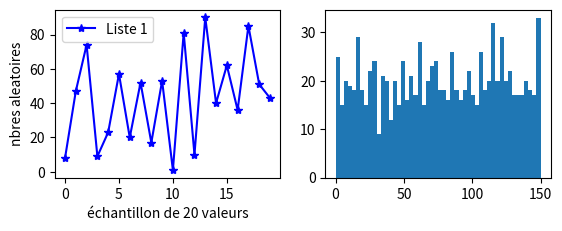

Python code for this plot: (Note: this script raises an exception after producing the figure.)
import random
import matplotlib.pyplot as plt
from mpl_toolkits.mplot3d import Axes3D
from matplotlib.ticker import LinearLocator, FormatStrFormatter
import matplotlib.cm as cm
import numpy as np

# Génération d'une liste aléatoire d'entiers entre 1 et 100
liste1 = random.sample(range(1,100), 20)
liste2 = random.sample(range(1,100), 20)
liste3 = random.sample(range(1,100), 20)
liste4 = random.sample(range(1,100), 20)


print("liste 1 : " + str(liste1))
print("liste 2 : " + str(liste2))
print("liste 3 : " + str(liste3))
print("liste 4 : " + str(liste4))

# Génération du graph correspondant à "liste1"
plt.subplot(221)
plt.plot(liste1, "b-", marker="*", label="Liste 1")
plt.ylabel('nbres aleatoires')
plt.xlabel('échantillon de 20 valeurs')
plt.legend()

# Création Histogramme
plt.subplot(222)
x = [random.randint(0,150) for i in range(1000)]
n, bins, patches = plt.hist(x, 50, normed=1, facecolor='b', alpha=0.5)

plt.xlabel('Mise')
plt.ylabel(u'Probabilité')
plt.axis([0, 150, 0, 0.02])
plt.grid(True)

# Génération d'un graph qui mutualise les resultats des différentes courbes
plt.subplot(223)
plt.plot(liste1, "b-", marker="*", label="Liste 1")
plt.plot(liste2, "r--", marker="+", label="Liste 2")
plt.plot(liste3, "g:", marker=".", label="Liste 3")
plt.plot(liste4, "c-", marker="", label="Liste 4")

# Défintion du nom des axes
plt.ylabel('nbres aleatoires')
plt.xlabel('échantillon de 20 valeurs')

# Place des points dangers et points fléchés sur le graphe
plt.text(6, 90, r'Danger')
plt.text(12, 55, r'Stable')
plt.annotate('Limite', xy=(17, 90), xytext=(19, 95),arrowprops={'facecolor':'black', 'shrink':0.05} )
# Afficher Légende
plt.legend() 

plt.subplot(224)
# Création Camenbert
name = ['-18', '18-25', '25-50', '50+']
data = random.sample(range(1,10), 4)
#data = [5000, 26000, 21400, 12000]

explode=(0, 0.15, 0, 0)
plt.pie(data, explode=explode, labels=name, autopct='%1.1f%%', startangle=90, shadow=True)
plt.axis('equal')
plt.show()

# Création d'une surface

X = np.arange(-10, 10, 0.25)
Y = np.arange(-10, 10, 0.25)
X, Y = np.meshgrid(X, Y)
R = np.sqrt(X**2 + Y**2)
Z = np.cos(R)

fig = plt.figure()
ax = fig.gca(projection='3d')

surf = ax.plot_surface(X, Y, Z, cmap="viridis",
                       linewidth=0, antialiased=False)

# Customize the z axis.
ax.set_zlim(-1.01, 1.01)
ax.zaxis.set_major_locator(LinearLocator(10))
ax.zaxis.set_major_formatter(FormatStrFormatter('%.02f'))

# Add a color bar which maps values to colors.
fig.colorbar(surf, shrink=0.5, aspect=5)

plt.show()

# Affichage graphique
#plt.show()